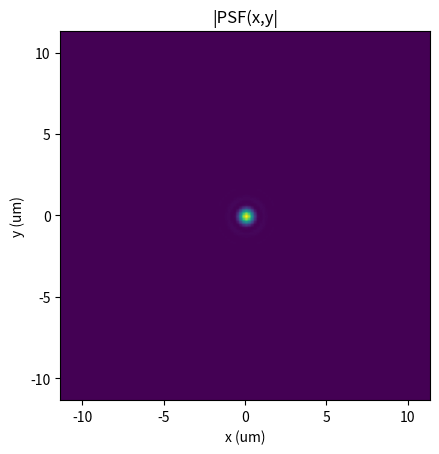
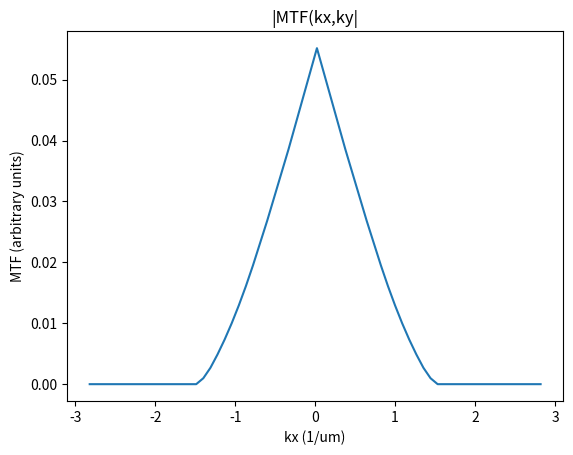

The script that saved these images, in order:
# -*- coding: utf-8 -*-
"""
Created on Mon Oct 11 23:00:29 2021
Creates a 3D PSF starting from circular pupil
[redacted]
"""

import numpy as np
from numpy.fft import fft2, ifft2, ifftshift, fftshift
import matplotlib.pyplot as plt

um = 1.0
mm = 1000.0
pi = np.pi

Npixels = 128 # Pixels in x,y and number of planes z
n = 1 # refractive index
wavelength = 0.532*um 
f = 10*mm # focal length of the objective lens
a = 4*mm  # radius of the the pupil
k = n/wavelength # wavenumber
NA = n*(a/f) # Numerical aperture

# define the space at the pupil
b = 15 * mm 
xP = yP = np.linspace(-b, +b, Npixels)
XP, YP = np.meshgrid(xP,yP)

kx = XP * k / f 
ky = YP * k / f 

k_perpendicular = np.sqrt(kx**2 + ky**2) # k perpendicular
k_cut_off = NA/wavelength # cut off frequency in the coherent case

# create a constant ATF
ATF = np.ones([Npixels, Npixels])                  
# cut frequencies outside of the cutoff
cut_idx = (k_perpendicular >= k_cut_off)
ATF[cut_idx] = 0

ASF = ifftshift(ifft2(ATF)) # Amplitude Spread Function   
PSF = np.abs(ASF)**2 # Point Spread Function  

# calculate the space at the object plane
dxy = 1/2/np.amax(kx)
print(dxy)
x = y = np.linspace (- dxy*Npixels/2, + dxy*Npixels/2, Npixels)

fig0, ax0 = plt.subplots()
ax0.imshow(PSF, extent = [np.amin(x),np.amax(x),np.amin(y),np.amax(y)])
plt.xlabel('x (um)')
plt.ylabel('y (um)')
plt.title(f'|PSF(x,y|')

OTF = fftshift(fft2(PSF)) # Optical Transfer Function 
MTF = np.abs(OTF) # Modulation Trnasfer Function

fig1, ax1 = plt.subplots()
ax1.plot(kx[Npixels//2,:], MTF[Npixels//2,:])
plt.xlabel('kx (1/um)')
plt.ylabel('MTF (arbitrary units)')
plt.title(f'|MTF(kx,ky|')

plt.show()